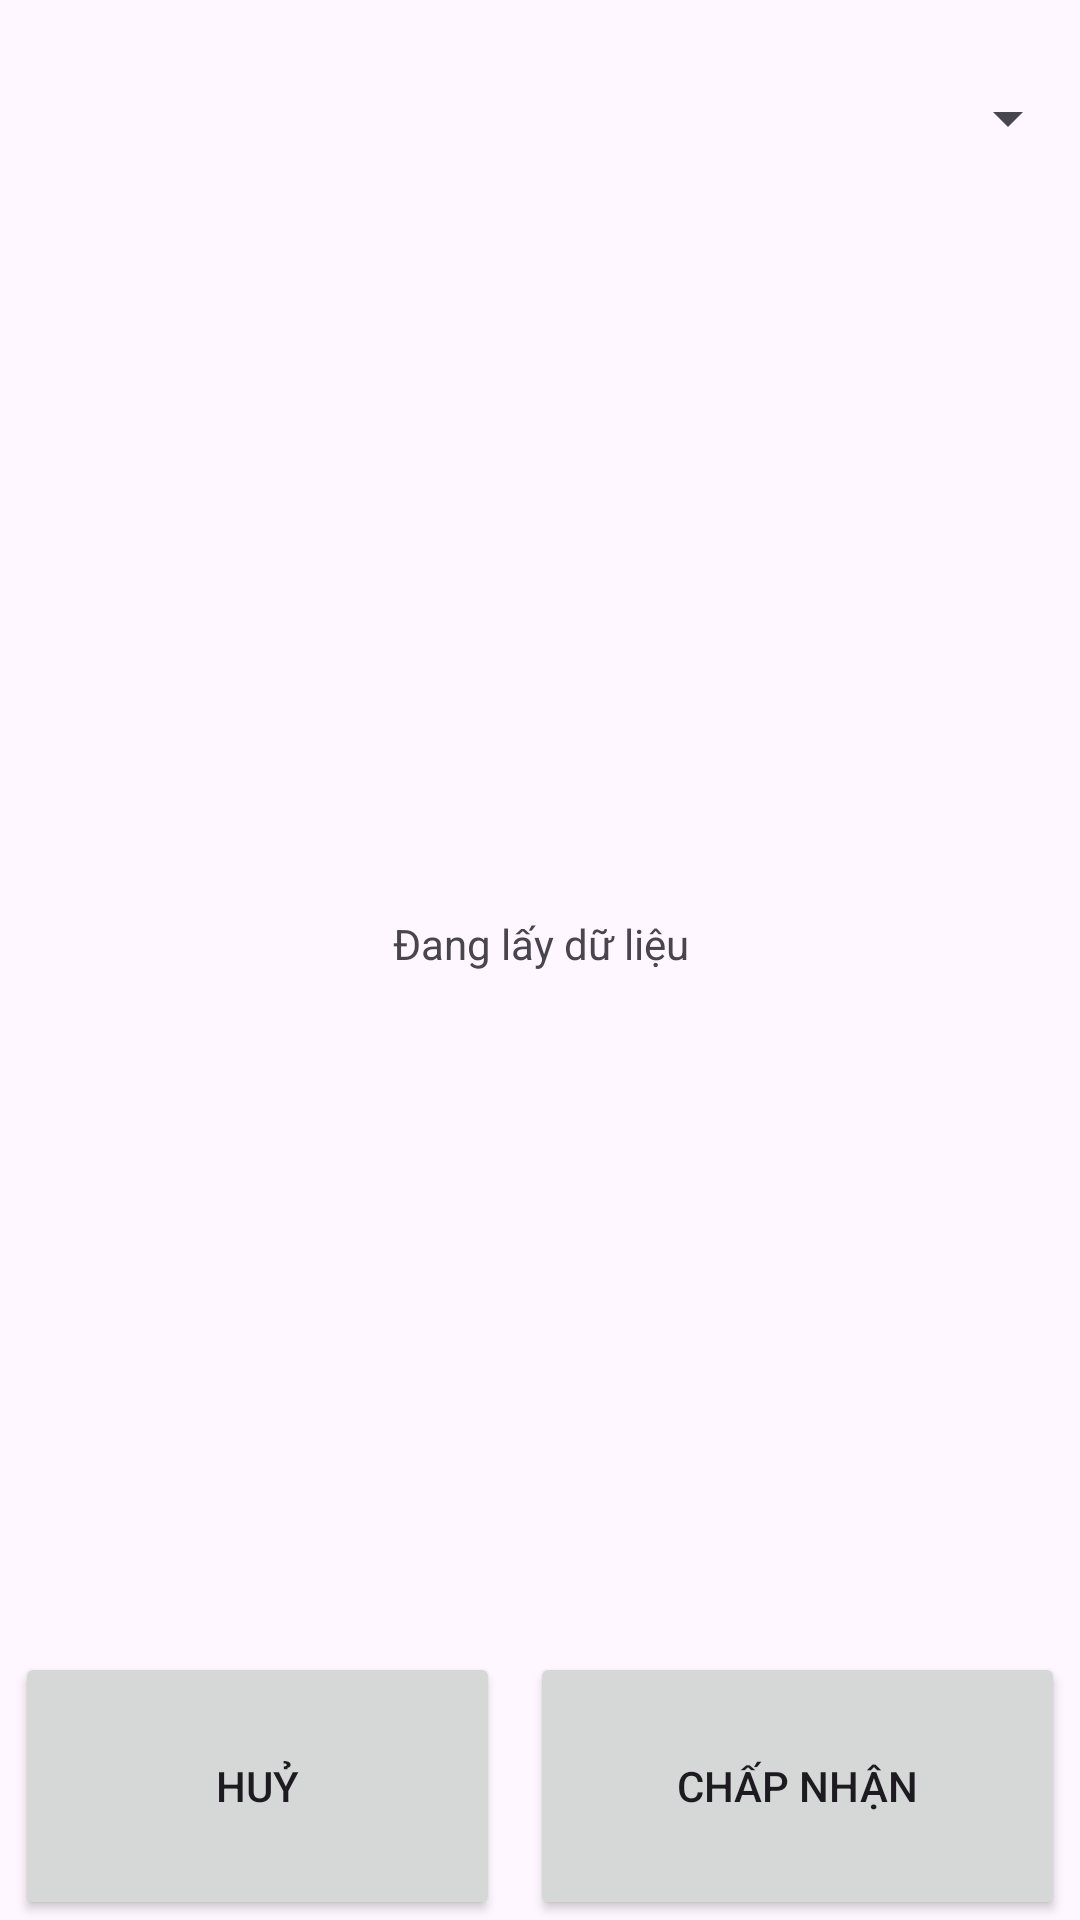

Android layout source for this screen:
<!-- AndroidManifest.xml: application theme Theme.QuanLyQuanAn -->
<!-- res/layout/layout_bottomsheet_changetable.xml -->
<?xml version="1.0" encoding="utf-8"?>
<LinearLayout xmlns:android="http://schemas.android.com/apk/res/android"
    xmlns:app="http://schemas.android.com/apk/res-auto"
    android:orientation="vertical"
    android:layout_width="match_parent"
    android:layout_height="match_parent"
    app:behavior_hideable="true"
    app:layout_behavior="com.google.android.material.bottomsheet.BottomSheetBehavior">
    <Spinner
        android:id="@+id/buttonsheetChangetable_SpinnerTitle"
        android:layout_width="match_parent"
        android:layout_height="wrap_content"
        android:layout_weight="2"
        android:text="Chuyển bàn"
        android:gravity="center"
        android:textSize="30dp"
        android:paddingHorizontal="20dp"
        />
    
    <TextView
        android:id="@+id/buttonsheetChangetable_StatusText"
        android:layout_weight="16.5"
        android:layout_width="match_parent"
        android:layout_height="wrap_content"
        android:text="Đang lấy dữ liệu"
        android:gravity="center"
        />
    <androidx.recyclerview.widget.RecyclerView
        android:visibility="gone"
        android:id="@+id/buttonsheetChangetable_lvtable"
        android:layout_weight="16.5"
        android:layout_width="match_parent"
        android:layout_height="wrap_content"/>
    <LinearLayout
        android:layout_weight="1.5"
        android:layout_width="match_parent"
        android:layout_height="wrap_content"
        android:orientation="horizontal"
        android:weightSum="4"
        >
        <Button
            android:id="@+id/buttonsheetChangetable_Cancel"
            android:layout_marginHorizontal="5dp"
            android:layout_weight="2"
            android:layout_width="wrap_content"
            android:layout_height="match_parent"
            android:text="Huỷ"/>
        <Button
            android:id="@+id/buttonsheetChangetable_Accept"
            android:layout_marginHorizontal="5dp"
            android:layout_weight="2"
            android:layout_width="wrap_content"
            android:layout_height="match_parent"
            android:text="chấp nhận"/>
    </LinearLayout>
</LinearLayout>
<!-- resources referenced by this layout -->
<resources>
  <style name="Theme.QuanLyQuanAn" parent="Base.Theme.QuanLyQuanAn">
          <item name="colorPrimary">#FA9A7C</item> 
      </style>
  <style name="Base.Theme.QuanLyQuanAn" parent="Theme.Material3.DayNight.NoActionBar">
          
          
      </style>
</resources>
